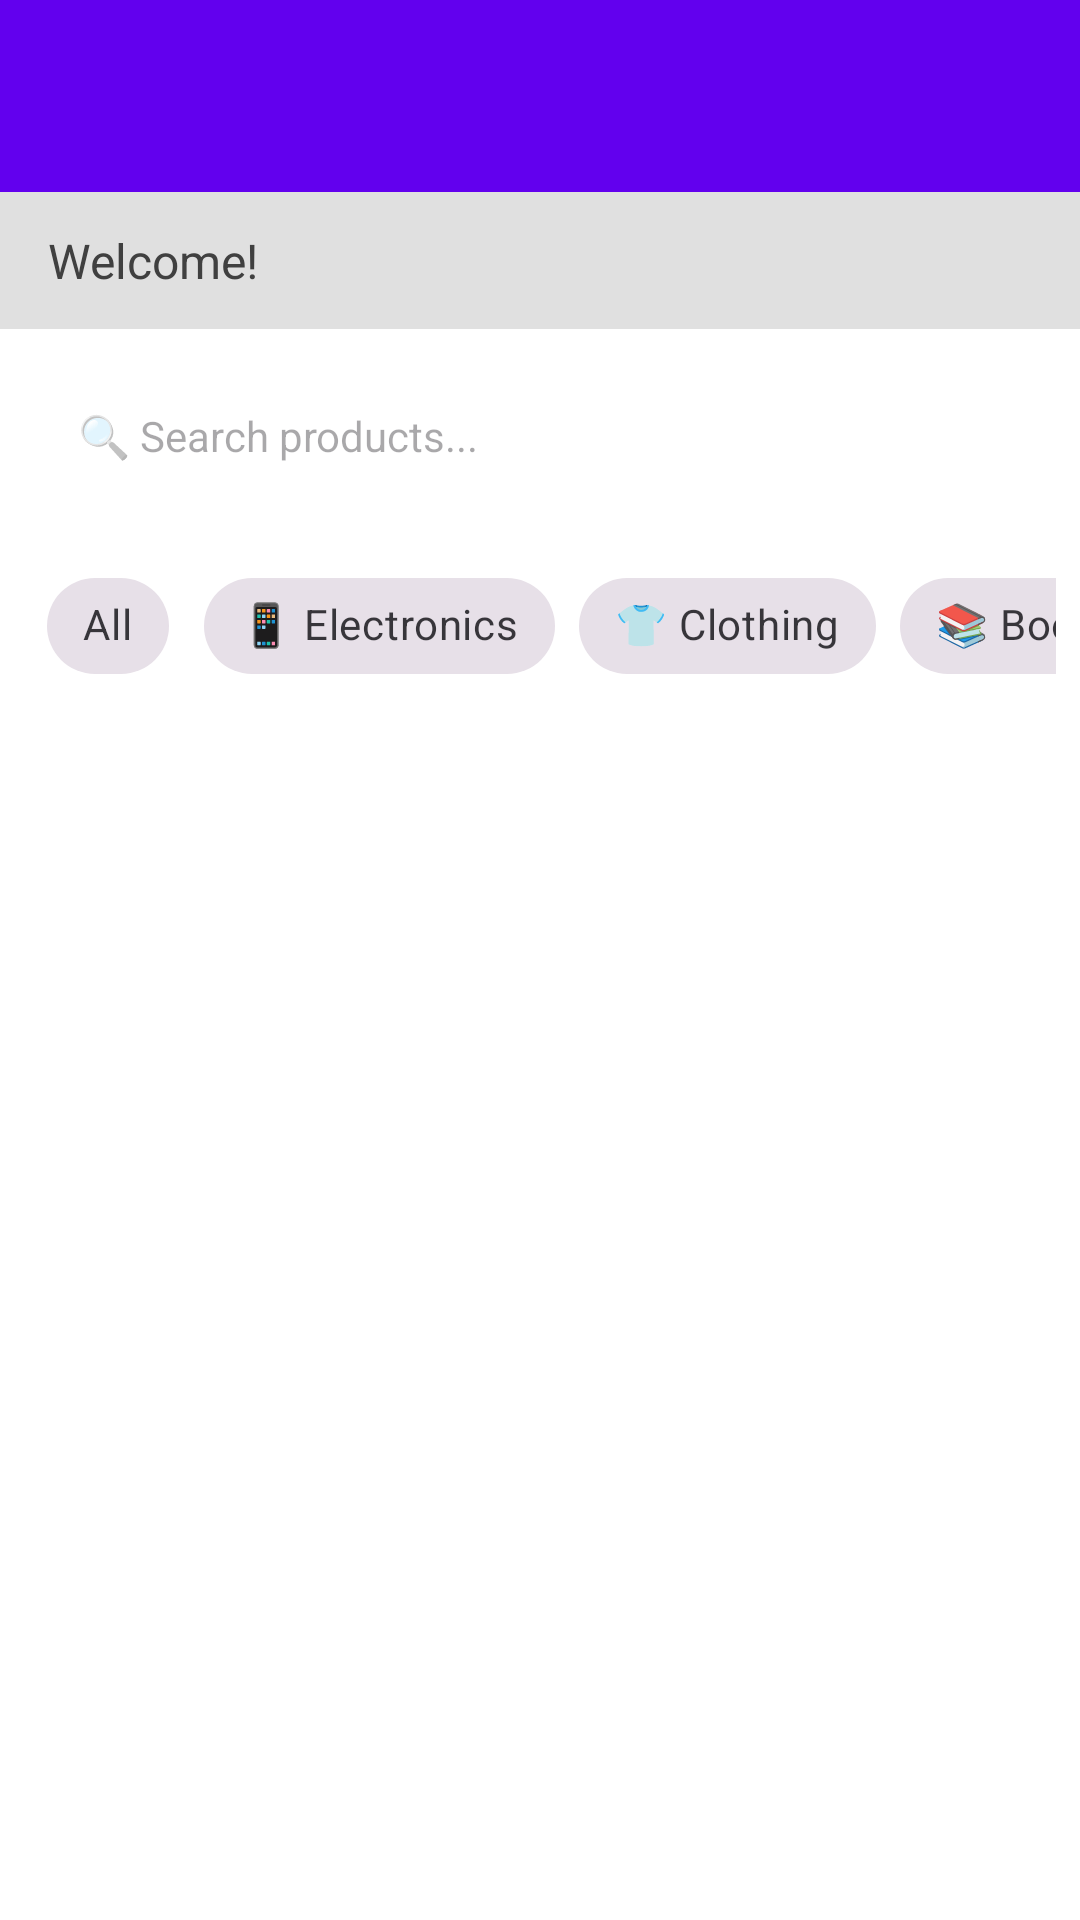

Here is an Android app screen rendered from its layout file. Give the layout XML and the strings, colors and styles it references.
<!-- AndroidManifest.xml: application theme Theme.LTMBOnlineShop -->
<!-- res/layout/activity_product_list.xml -->
<?xml version="1.0" encoding="utf-8"?>
<LinearLayout xmlns:android="http://schemas.android.com/apk/res/android"
    xmlns:app="http://schemas.android.com/apk/res-auto"
    android:layout_width="match_parent"
    android:layout_height="match_parent"
    android:orientation="vertical"
    android:background="@android:color/white">

    
    <androidx.appcompat.widget.Toolbar
        android:id="@+id/toolbar"
        android:layout_width="match_parent"
        android:layout_height="?attr/actionBarSize"
        android:background="@color/primary_color"
        android:theme="@style/ThemeOverlay.AppCompat.Dark.ActionBar"
        app:popupTheme="@style/ThemeOverlay.AppCompat.Light" />

    
    <TextView
        android:id="@+id/tvWelcome"
        android:layout_width="match_parent"
        android:layout_height="wrap_content"
        android:text="Welcome!"
        android:textSize="16sp"
        android:paddingStart="16dp"
        android:paddingTop="12dp"
        android:paddingEnd="16dp"
        android:paddingBottom="12dp"
        android:background="@color/light_gray"
        android:textColor="@color/dark_gray" />

    
    <EditText
        android:id="@+id/etSearch"
        android:layout_width="match_parent"
        android:layout_height="wrap_content"
        android:hint="🔍 Search products..."
        android:padding="14dp"
        android:layout_margin="12dp"
        android:background="@drawable/edittext_background"
        android:textSize="14sp" />

    
    <HorizontalScrollView
        android:layout_width="match_parent"
        android:layout_height="wrap_content"
        android:paddingStart="8dp"
        android:paddingEnd="8dp"
        android:scrollbars="none">

        <com.google.android.material.chip.ChipGroup
            android:id="@+id/chipGroup"
            android:layout_width="wrap_content"
            android:layout_height="wrap_content"
            android:padding="4dp"
            app:singleSelection="true">

            <com.google.android.material.chip.Chip
                android:id="@+id/chipAll"
                style="@style/Widget.MaterialComponents.Chip.Choice"
                android:layout_width="wrap_content"
                android:layout_height="wrap_content"
                android:text="All" />

            <com.google.android.material.chip.Chip
                android:id="@+id/chipElectronics"
                style="@style/Widget.MaterialComponents.Chip.Choice"
                android:layout_width="wrap_content"
                android:layout_height="wrap_content"
                android:text="📱 Electronics" />

            <com.google.android.material.chip.Chip
                android:id="@+id/chipClothing"
                style="@style/Widget.MaterialComponents.Chip.Choice"
                android:layout_width="wrap_content"
                android:layout_height="wrap_content"
                android:text="👕 Clothing" />

            <com.google.android.material.chip.Chip
                android:id="@+id/chipBooks"
                style="@style/Widget.MaterialComponents.Chip.Choice"
                android:layout_width="wrap_content"
                android:layout_height="wrap_content"
                android:text="📚 Books" />

        </com.google.android.material.chip.ChipGroup>

    </HorizontalScrollView>

    
    <androidx.recyclerview.widget.RecyclerView
        android:id="@+id/rvProducts"
        android:layout_width="match_parent"
        android:layout_height="0dp"
        android:layout_weight="1"
        android:padding="8dp"
        android:clipToPadding="false"
        android:scrollbars="vertical" />

    
    <com.google.android.material.progressindicator.CircularProgressIndicator
        android:id="@+id/progressBar"
        android:layout_width="wrap_content"
        android:layout_height="wrap_content"
        android:layout_gravity="center"
        android:visibility="gone" />

    
    <LinearLayout
        android:id="@+id/llEmpty"
        android:layout_width="match_parent"
        android:layout_height="0dp"
        android:layout_weight="1"
        android:orientation="vertical"
        android:gravity="center"
        android:visibility="gone">

        <TextView
            android:layout_width="100dp"
            android:layout_height="100dp"
            android:text="📦"
            android:textSize="70sp"
            android:alpha="0.5"
            android:gravity="center" />

        <TextView
            android:layout_width="wrap_content"
            android:layout_height="wrap_content"
            android:text="No products found"
            android:textSize="18sp"
            android:textStyle="bold"
            android:textColor="@color/gray"
            android:layout_marginTop="16dp" />

        <TextView
            android:layout_width="wrap_content"
            android:layout_height="wrap_content"
            android:text="Check back later for new items"
            android:textSize="14sp"
            android:textColor="@color/gray"
            android:layout_marginTop="8dp" />

    </LinearLayout>

</LinearLayout>
<!-- resources referenced by this layout -->
<resources>
  <color name="dark_gray">#FF404040</color>
  <color name="gray">#FF808080</color>
  <color name="light_gray">#FFE0E0E0</color>
  <color name="primary_color">#FF6200EE</color>
  <style name="Theme.LTMBOnlineShop" parent="Base.Theme.LTMBOnlineShop" />
  <style name="Base.Theme.LTMBOnlineShop" parent="Theme.Material3.DayNight.NoActionBar">
          
          
      </style>
</resources>
